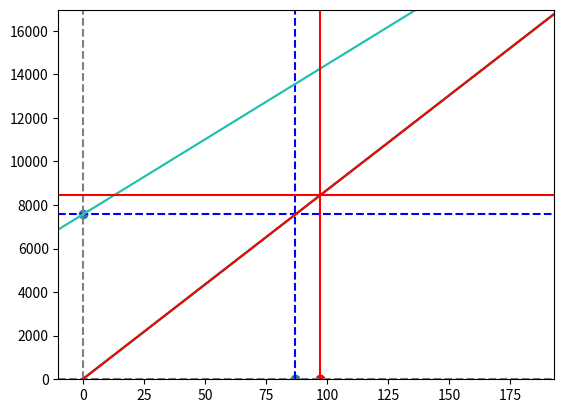
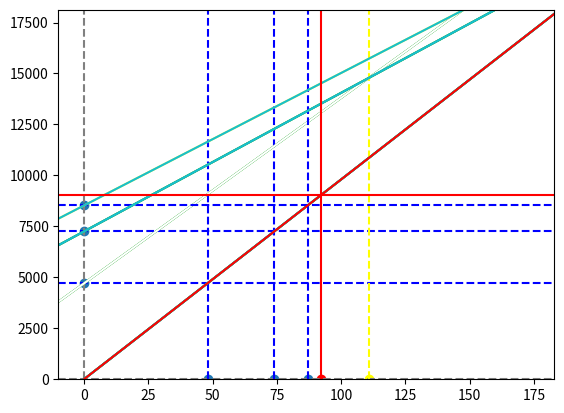
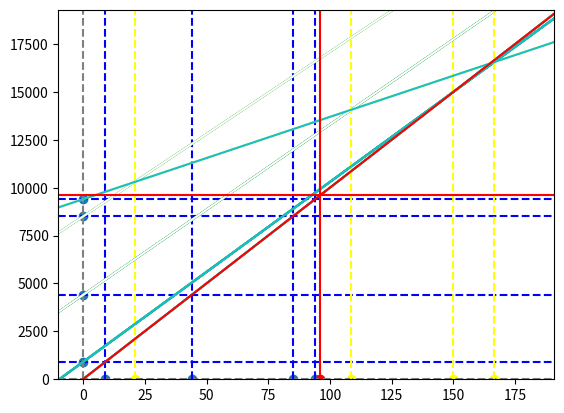
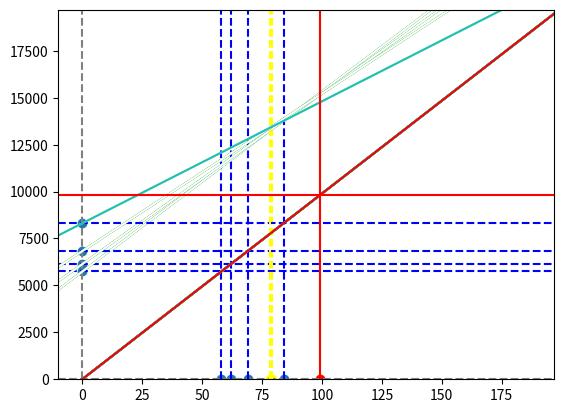
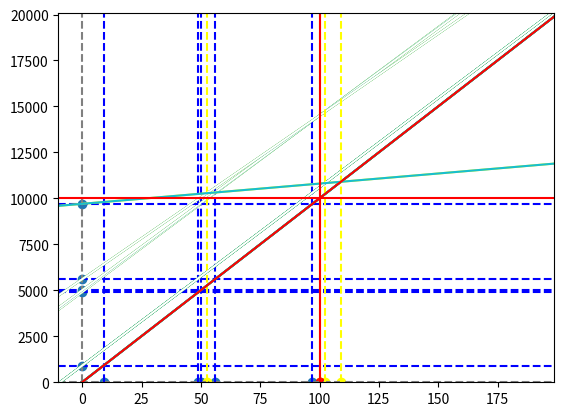
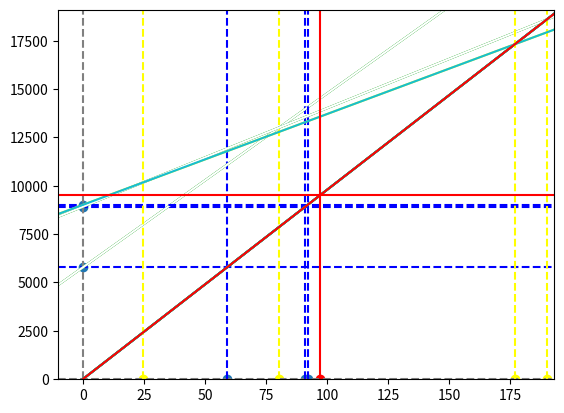
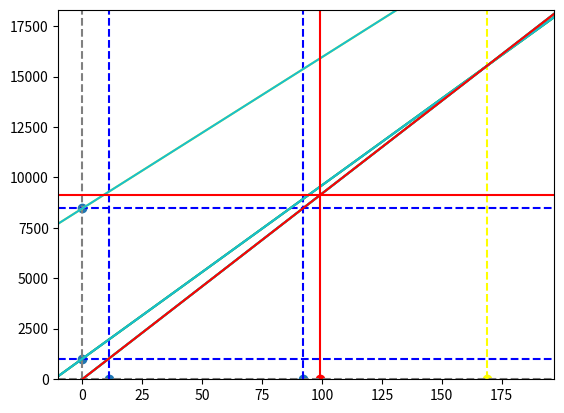
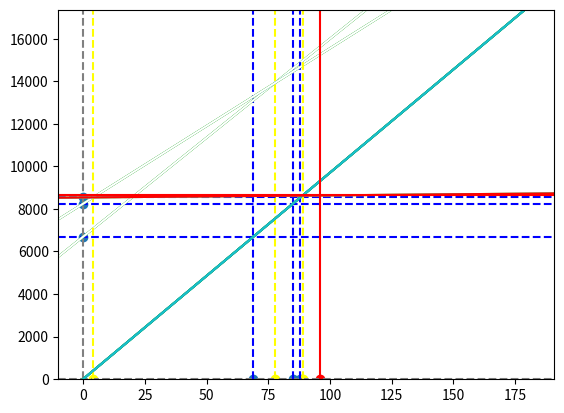
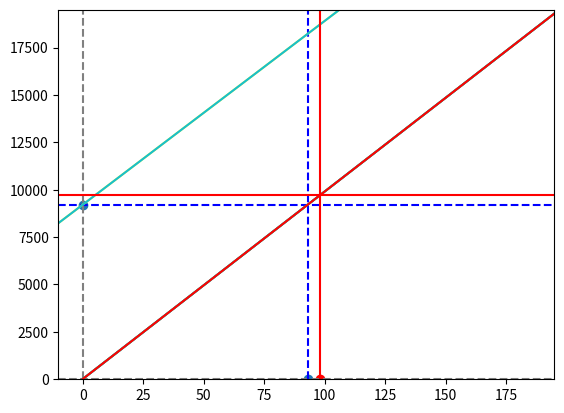
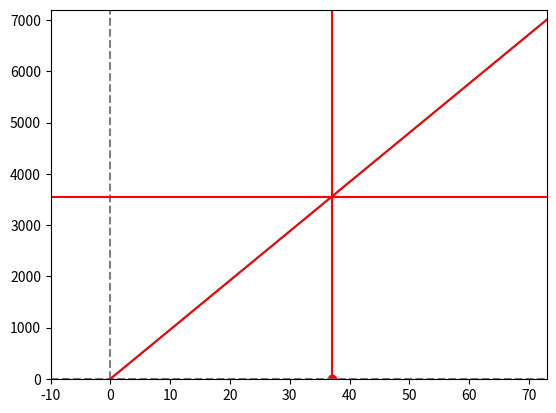
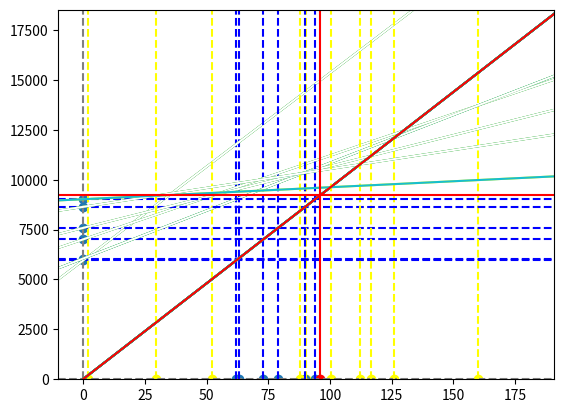
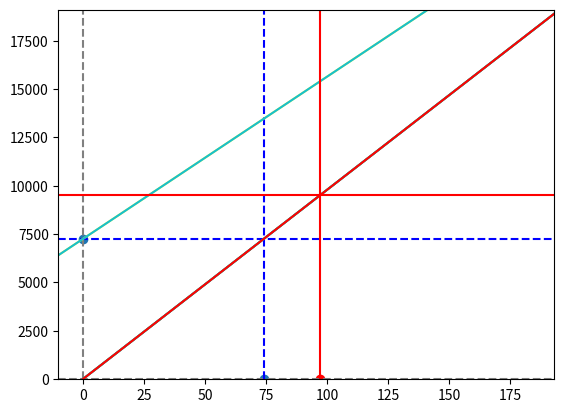
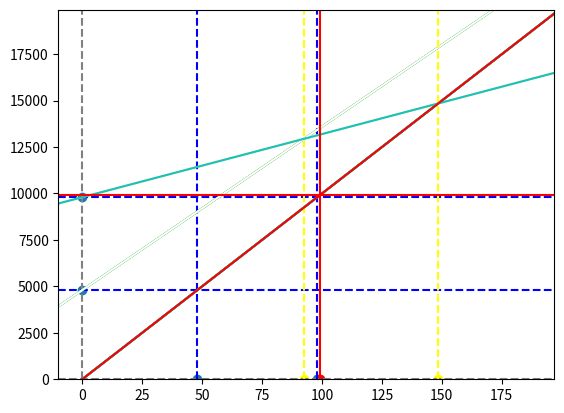
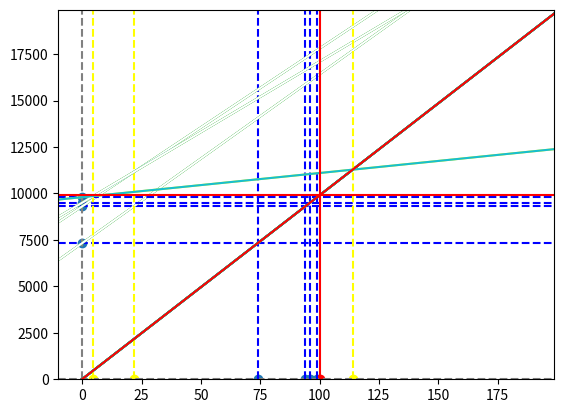
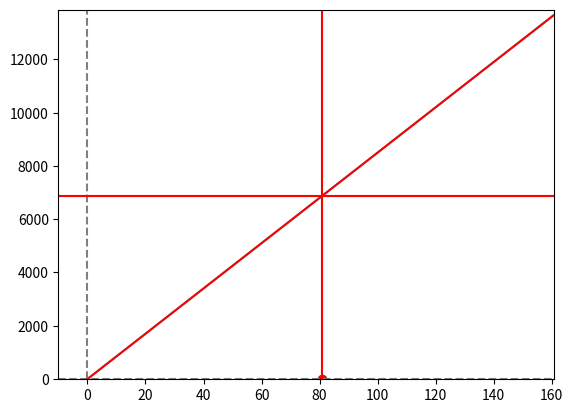
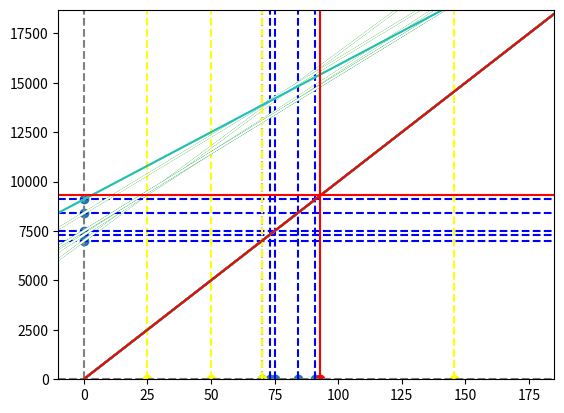

Reproduce these figures in Python, in order.
# Title: 땅따먹기
# Link: https://www.acmicpc.net/problem/6171

import sys
from collections import deque
from bisect import bisect_left
import random
import matplotlib.pyplot as plt

sys.setrecursionlimit(10 ** 6)

read_single_int = lambda: int(sys.stdin.readline().strip())
read_list_int = lambda: list(map(int, sys.stdin.readline().strip().split(' ')))

def dp(i: int, lands: list, cache: list):
    if i < 0:
        return 0
    if cache[i] != -1:
        return cache[i]
    min_cost = 99999999999999999999
    for j in range(0, i+1):
        cost = dp(j-1, lands, cache) + lands[j][1] * lands[i][0]
        if cost < min_cost:
            min_cost = cost

    cache[i] = min_cost
    return min_cost


def solution_nn(n: int, lands: list):
    lands = deque(sorted(lands, key=lambda l: l[1]))
    lands = deque(sorted(lands, key=lambda l: l[0]))

    new_lands = deque()
    new_lands.append(lands.popleft())
    while lands:
        land = lands.popleft()
        while new_lands:
            last_height = new_lands[-1][1]
            if last_height > land[1]:
                new_lands.append(land)
                break
            else:
                new_lands.pop()
        if not new_lands:
            new_lands.append(land)

    cache = [-1 for _ in range(len(new_lands)+1)]
    min_cost = dp(len(new_lands)-1, new_lands, cache)
    return min_cost


def get_cross(poly_a: tuple, poly_b: tuple):
    return -1 * (poly_a[1] - poly_b[1]) / (poly_a[0] - poly_b[0])


def solution(n: int, lands: list, ylim=550):
    lands = deque(sorted(lands, key=lambda l: l[1]))
    lands = deque(sorted(lands, key=lambda l: l[0]))

    new_lands = deque()
    new_lands.append(lands.popleft())
    while lands:
        land = lands.popleft()
        while new_lands:
            last_height = new_lands[-1][1]
            if last_height > land[1]:
                new_lands.append(land)
                break
            else:
                new_lands.pop()
        if not new_lands:
            new_lands.append(land)

    xs = [i for i in range(-10, new_lands[-1][0]*2)]

    fig = plt.figure()
    plt.ion()
    plt.show()
    ax = fig.add_subplot(1, 1, 1)
    ax.set_xlim([-10, xs[-1]])
    ax.set_ylim([-10, ylim*2])
    ax.axhline(y=0, color='gray', linestyle='--')
    ax.axvline(x=0, color='gray', linestyle='--')
    plt.draw()
    plt.pause(0.01)
    input('enter to continue.')

    cross_points = deque([0])
    polynomials = deque()
    width, height = new_lands[0]
    polynomials.append((height, 0))

    ax.plot(xs, list(map(lambda x: polynomials[0][0]*x, xs)), color='tab:cyan')
    plt.draw()
    plt.pause(0.01)
    input('enter to continue.')

    while len(new_lands) > 1:
        width, height = new_lands.popleft()
        i = bisect_left(cross_points, width)
        delta, y_cut = polynomials[i-1]
        min_value = delta*width + y_cut

        ax.scatter([width], [0], color='tab:blue')
        ax.axvline(x=width, color='blue', linestyle='--')
        plt.draw()
        plt.pause(0.01)
        input('enter to continue.')

        ax.scatter([0], [min_value], color='tab:blue')
        ax.axhline(y=min_value, color='blue', linestyle='--')
        plt.draw()
        plt.pause(0.01)
        input('enter to continue.')

        new_poly = (new_lands[0][1], min_value)
        top_poly = polynomials.pop()
        last_cross = cross_points.pop()
        cross = get_cross(top_poly, new_poly)

        ax.plot(xs, list(map(lambda x: new_poly[0]*x+new_poly[1], xs)), color='yellow')
        plt.draw()
        plt.pause(0.01)
        input('enter to continue.')

        ax.plot(xs, list(map(lambda x: top_poly[0]*x+top_poly[1], xs)), color='tab:green')
        plt.draw()
        plt.pause(0.01)
        input('enter to continue.')

        ax.scatter([cross], [0], color='yellow')
        ax.axvline(x=cross, color='yellow', linestyle='--')
        plt.draw()
        plt.pause(0.01)
        input('enter to continue.')

        if cross > last_cross:
            cross_points.append(last_cross)
            cross_points.append(cross)
            polynomials.append(top_poly)
            polynomials.append(new_poly)

            ax.plot(xs, list(map(lambda x: top_poly[0]*x+top_poly[1], xs)), color='tab:cyan')
            plt.draw()
            plt.pause(0.01)
            input('enter to continue.')

            ax.plot(xs, list(map(lambda x: new_poly[0]*x+new_poly[1], xs)), color='tab:cyan')
            plt.draw()
            plt.pause(0.01)
            input('enter to continue.')

        else:
            while polynomials:
                ax.plot(xs, list(map(lambda x: top_poly[0]*x+top_poly[1], xs)), color='white')
                plt.draw()
                plt.pause(0.01)
                input('enter to continue.')

                top_poly = polynomials.pop()
                last_cross = cross_points.pop()
                cross = get_cross(top_poly, new_poly)
                
                ax.plot(xs, list(map(lambda x: top_poly[0]*x+top_poly[1], xs)), color='tab:green')
                plt.draw()
                plt.pause(0.01)
                input('enter to continue.')

                ax.scatter([cross], [0], color='yellow')
                ax.axvline(x=cross, color='yellow', linestyle='--')
                plt.draw()
                plt.pause(0.01)
                input('enter to continue.')

                if cross > last_cross:
                    cross_points.append(last_cross)
                    cross_points.append(cross)
                    polynomials.append(top_poly)
                    polynomials.append(new_poly)

                    ax.plot(xs, list(map(lambda x: top_poly[0]*x+top_poly[1], xs)), color='tab:cyan')
                    plt.draw()
                    plt.pause(0.01)
                    input('enter to continue.')

                    ax.plot(xs, list(map(lambda x: new_poly[0]*x+new_poly[1], xs)), color='tab:cyan')
                    plt.draw()
                    plt.pause(0.01)
                    input('enter to continue.')

                    break

    delta, y_cut = polynomials[bisect_left(cross_points, new_lands[0][0])-1]

    ax.scatter([new_lands[0][0]], [0], color='red')
    ax.axvline(x=new_lands[0][0], color='red', linestyle='-')
    plt.draw()
    plt.pause(0.01)
    input('enter to continue.')

    ax.plot(xs, list(map(lambda x: delta*x+y_cut, xs)), color='red')
    plt.draw()
    plt.pause(0.01)
    input('enter to continue.')

    ax.scatter([delta*new_lands[0][0]+y_cut], [0], color='red')
    ax.axhline(y=delta*new_lands[0][0]+y_cut, color='red', linestyle='-')
    plt.draw()
    plt.pause(0.01)
    input('enter to continue.')

    return delta*new_lands[0][0]+y_cut


def main():
    n = read_single_int()
    lands = []
    for _ in range(n):
        lands.append(read_list_int())
    print(solution(n, lands))


def test():
    while True:
        n = random.randint(1, 50)
        lands = []
        for _ in range(n):
            lands.append((random.randint(1, 100), random.randint(1, 100)))
        try:
            b = solution_nn(n, lands)
            a = solution(n, lands, b+50)
            if a != b:
                print('diff! {} - {}'.format(a, b))
                print('{}'.format(n))
                for land in lands:
                    print('{} {}'.format(land[0], land[1]))
                break
            else:
                print('good')
        except:
            print('error!')
            print('{}'.format(n))
            for land in lands:
                print('{} {}'.format(land[0], land[1]))
            break
            

if __name__ == '__main__':
    # main()
    test()